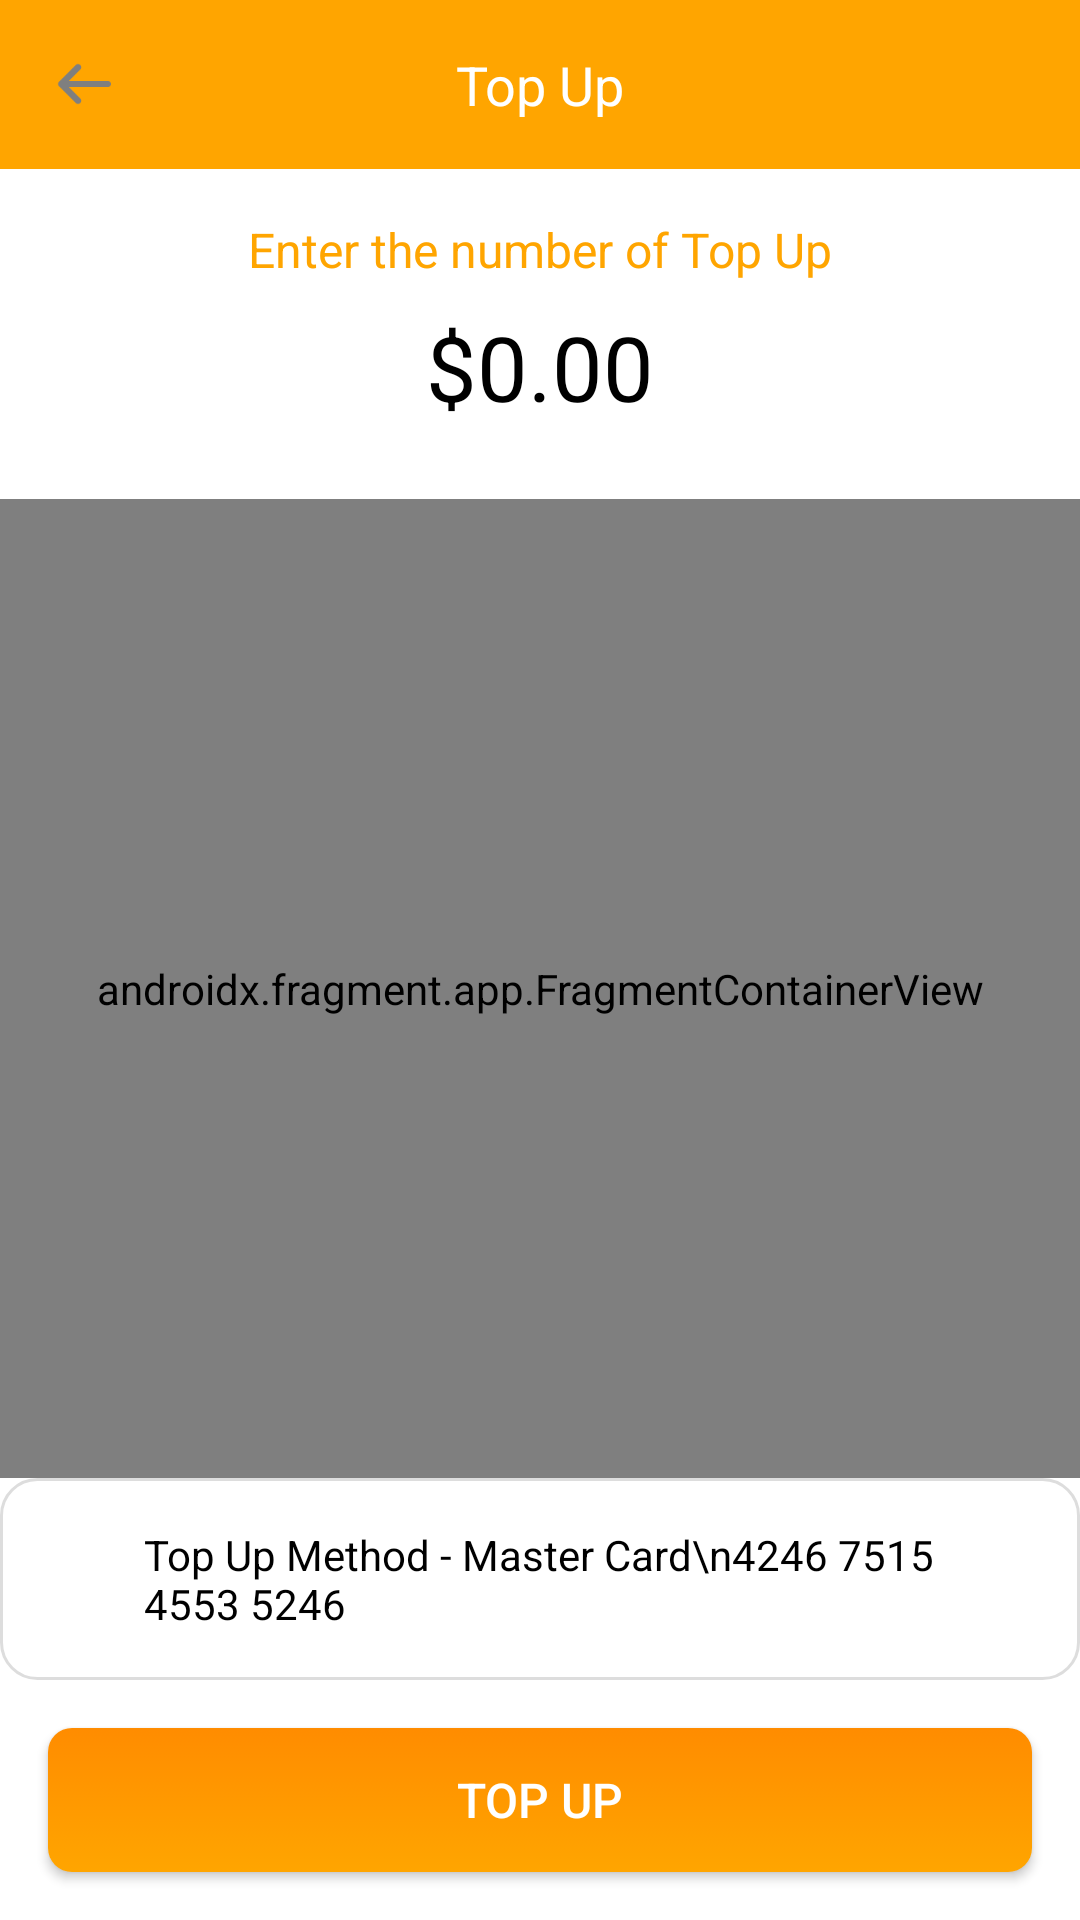

Reconstruct the res/layout file that produces this screen, plus the resources it refers to.
<!-- AndroidManifest.xml: application theme Theme.FTOPApplication -->
<!-- res/layout/activity_top_up.xml -->
<?xml version="1.0" encoding="utf-8"?>
<androidx.constraintlayout.widget.ConstraintLayout xmlns:android="http://schemas.android.com/apk/res/android"
    xmlns:app="http://schemas.android.com/apk/res-auto"
    xmlns:tools="http://schemas.android.com/tools"
    android:layout_width="match_parent"
    android:layout_height="match_parent"
    android:background="#FFFFFF"
    tools:context=".ui.topup.TopUpActivity">

    
    <LinearLayout
        android:id="@+id/header_layout"
        android:layout_width="match_parent"
        android:layout_height="wrap_content"
        android:orientation="horizontal"
        android:padding="16dp"
        android:background="#FFA500"
        app:layout_constraintTop_toTopOf="parent"
        app:layout_constraintStart_toStartOf="parent"
        app:layout_constraintEnd_toEndOf="parent">

        <ImageView
            android:id="@+id/btn_back"
            android:layout_width="24dp"
            android:layout_height="24dp"
            android:src="@drawable/ic_back_arrow"
            android:contentDescription="Back" />

        <TextView
            android:layout_width="0dp"
            android:layout_height="wrap_content"
            android:layout_weight="1"
            android:text="Top Up"
            android:textSize="18sp"
            android:textColor="#FFFFFF"
            android:gravity="center" />

        <ImageView
            android:layout_width="24dp"
            android:layout_height="24dp"
            android:src="@drawable/ic_help"
            android:contentDescription="Help" />
    </LinearLayout>

    
    <TextView
        android:id="@+id/tv_instruction"
        android:layout_width="wrap_content"
        android:layout_height="wrap_content"
        android:text="Enter the number of Top Up"
        android:textSize="16sp"
        android:textColor="#FFA500"
        android:layout_marginTop="16dp"
        app:layout_constraintTop_toBottomOf="@id/header_layout"
        app:layout_constraintStart_toStartOf="parent"
        app:layout_constraintEnd_toEndOf="parent" />

    
    <TextView
        android:id="@+id/tv_amount"
        android:layout_width="wrap_content"
        android:layout_height="wrap_content"
        android:text="$0.00"
        android:textSize="30sp"
        android:textColor="#000000"
        android:layout_marginTop="8dp"
        app:layout_constraintTop_toBottomOf="@id/tv_instruction"
        app:layout_constraintStart_toStartOf="parent"
        app:layout_constraintEnd_toEndOf="parent" />

    
    <androidx.fragment.app.FragmentContainerView
        android:id="@+id/number_pad_fragment"
        android:layout_width="match_parent"
        android:layout_height="0dp"
        app:layout_constraintTop_toBottomOf="@id/tv_amount"
        app:layout_constraintBottom_toTopOf="@id/bottom_layout"
        app:layout_constraintStart_toStartOf="parent"
        app:layout_constraintEnd_toEndOf="parent"
        android:layout_marginTop="24dp"
        android:name="com.example.ftopapplication.ui.shared.fragment.NumberPadFragment" />

    
    <LinearLayout
        android:id="@+id/bottom_layout"
        android:layout_width="match_parent"
        android:layout_height="wrap_content"
        android:orientation="vertical"
        app:layout_constraintBottom_toBottomOf="parent"
        app:layout_constraintStart_toStartOf="parent"
        app:layout_constraintEnd_toEndOf="parent">

        
        <LinearLayout
            android:layout_width="match_parent"
            android:layout_height="wrap_content"
            android:orientation="horizontal"
            android:padding="16dp"
            android:background="@drawable/card_background">

            
            <ImageView
                android:layout_width="24dp"
                android:layout_height="24dp"
                android:src="@drawable/ic_card"
                android:contentDescription="Card Icon" />

            <TextView
                android:layout_width="wrap_content"
                android:layout_height="wrap_content"
                android:layout_marginStart="8dp"
                android:text="Top Up Method - Master Card\n4246 7515 4553 5246"
                android:textSize="14sp"
                android:textColor="#000000" />
        </LinearLayout>

        
        <Button
            android:id="@+id/btn_top_up"
            android:layout_width="match_parent"
            android:layout_height="wrap_content"
            android:layout_margin="16dp"
            android:background="@drawable/button_background"
            android:text="Top Up"
            android:textColor="#FFFFFF"
            android:textSize="16sp" />
    </LinearLayout>

</androidx.constraintlayout.widget.ConstraintLayout>
<!-- resources referenced by this layout -->
<resources>
  <!-- drawable button_background (drawable) -->
  <?xml version="1.0" encoding="utf-8"?>
  <selector xmlns:android="http://schemas.android.com/apk/res/android">
      <item android:state_enabled="false">
          <shape>
              <solid android:color="#CCCCCC" />
              <corners android:radius="8dp" />
          </shape>
      </item>
      <item android:state_enabled="true">
          <shape>
              <gradient
                  android:startColor="#FFA500"
                  android:endColor="#FF8C00"
                  android:angle="90" />
              <corners android:radius="8dp" />
          </shape>
      </item>
  </selector>
  <!-- drawable card_background (drawable) -->
  <?xml version="1.0" encoding="utf-8"?>
  <shape xmlns:android="http://schemas.android.com/apk/res/android">
      <solid android:color="#FFFFFF" />
      <corners android:radius="12dp" />
      <padding
          android:left="16dp"
          android:top="8dp"
          android:right="16dp"
          android:bottom="8dp" />
      <stroke
          android:width="1dp"
          android:color="#DDDDDD" />
  </shape>
  <!-- drawable ic_back_arrow: png bitmap (drawable, 507 bytes) -->
  <style name="Theme.FTOPApplication" parent="Base.Theme.FTOPApplication" />
  <style name="Base.Theme.FTOPApplication" parent="Theme.Material3.DayNight.NoActionBar">
          
          
      </style>
</resources>
